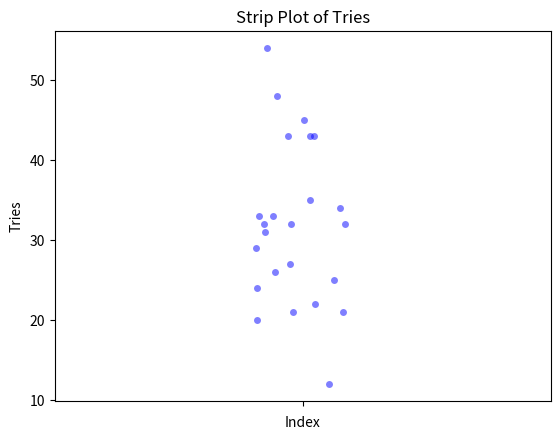

Here is the Python script that generated this plot:
import matplotlib.pyplot as plt
import seaborn as sns

# Your data
tries = [33, 48, 34, 32, 12, 32, 33, 31, 35, 43, 54, 43, 45, 43, 32, 27, 29, 21, 25, 26, 24, 22, 21, 20]

# Create a strip plot
sns.stripplot(data=tries, jitter=True, color='blue', alpha=0.5)

# Set the title and labels
plt.title('Strip Plot of Tries')
plt.xlabel('Index')
plt.ylabel('Tries')

# Show the plot
plt.show()
